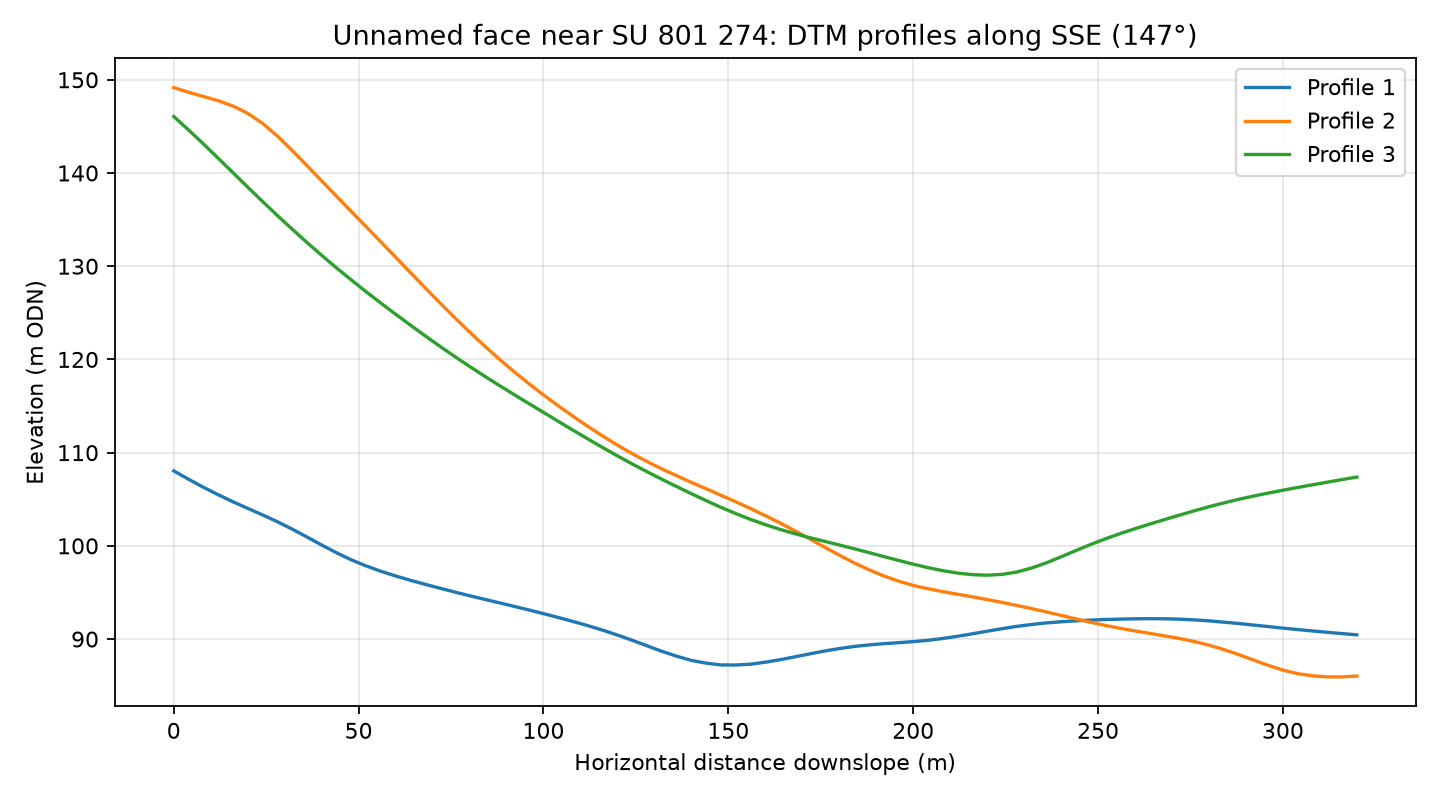

The data file committed next to this chart (first rows):
profile, distance_m, elevation_m
1, 0.0, 108
1, 4.0, 107.1
1, 8.0, 106.3
1, 12.0, 105.5
1, 16.0, 104.7
1, 20.0, 104
1, 24.0, 103.3
1, 28.0, 102.6
1, 32.0, 101.8
1, 36.0, 101
1, 40.0, 100.1
1, 44.0, 99.26
1, 48.0, 98.5
1, 52.0, 97.85
1, 56.0, 97.28
1, 60.0, 96.77
1, 64.0, 96.31
1, 68.0, 95.87
1, 72.0, 95.46
1, 76.0, 95.05
1, 80.0, 94.65
1, 84.0, 94.27
1, 88.0, 93.89
1, 92.0, 93.51
1, 96.0, 93.13
1, 100.0, 92.73
1, 104.0, 92.32
1, 108.0, 91.89
1, 112.0, 91.44
1, 116.0, 90.96
1, 120.0, 90.43
1, 124.0, 89.87
1, 128.0, 89.28
1, 132.0, 88.69
1, 136.0, 88.17
1, 140.0, 87.71
1, 144.0, 87.42
1, 148.0, 87.23
1, 152.0, 87.22
1, 156.0, 87.31
1, 160.0, 87.52
1, 164.0, 87.78
1, 168.0, 88.09
1, 172.0, 88.41
1, 176.0, 88.72
1, 180.0, 88.98
1, 184.0, 89.2
1, 188.0, 89.37
1, 192.0, 89.51
1, 196.0, 89.61
1, 200.0, 89.72
1, 204.0, 89.87
1, 208.0, 90.06
1, 212.0, 90.3
1, 216.0, 90.56
1, 220.0, 90.84
1, 224.0, 91.11
1, 228.0, 91.36
1, 232.0, 91.56
1, 236.0, 91.74
... 183 more rows
